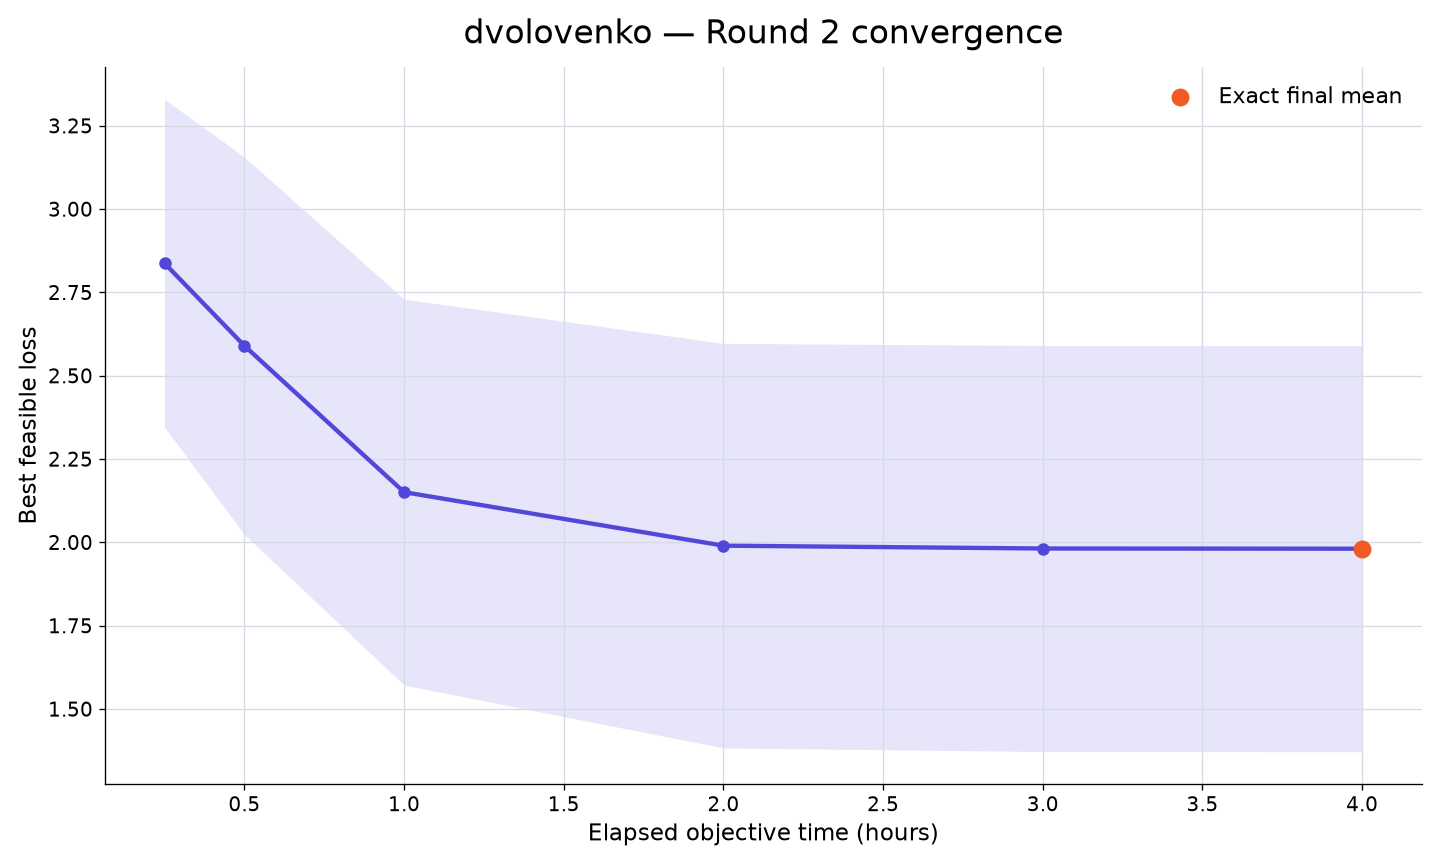

Values plotted in this chart, from the file beside it:
rank, participant_id, elapsed_minutes, runs_with_value, mean_best_feasible_loss, std_best_feasible_loss, sem_best_feasible_loss, median_best_feasible_loss, minimum_best_feasible_loss, maximum_best_feasible_loss, exact_run_count, sampled_upper_bound_run_count, missing_run_count
53, dvolovenko, 15, 10, 2.837, 1.556, 0.4921, 2.876, 0.4248, 4.485, 0, 10, 0
53, dvolovenko, 30, 10, 2.59, 1.79, 0.566, 2.83, 0.4228, 4.485, 1, 9, 0
53, dvolovenko, 60, 10, 2.151, 1.831, 0.5791, 1.304, 0.4218, 4.483, 2, 8, 0
53, dvolovenko, 120, 10, 1.99, 1.919, 0.6068, 0.6119, 0.4208, 4.483, 3, 7, 0
53, dvolovenko, 180, 10, 1.982, 1.926, 0.6091, 0.5958, 0.4186, 4.482, 7, 3, 0
53, dvolovenko, 240, 10, 1.981, 1.926, 0.6091, 0.5941, 0.4186, 4.48, 10, 0, 0
